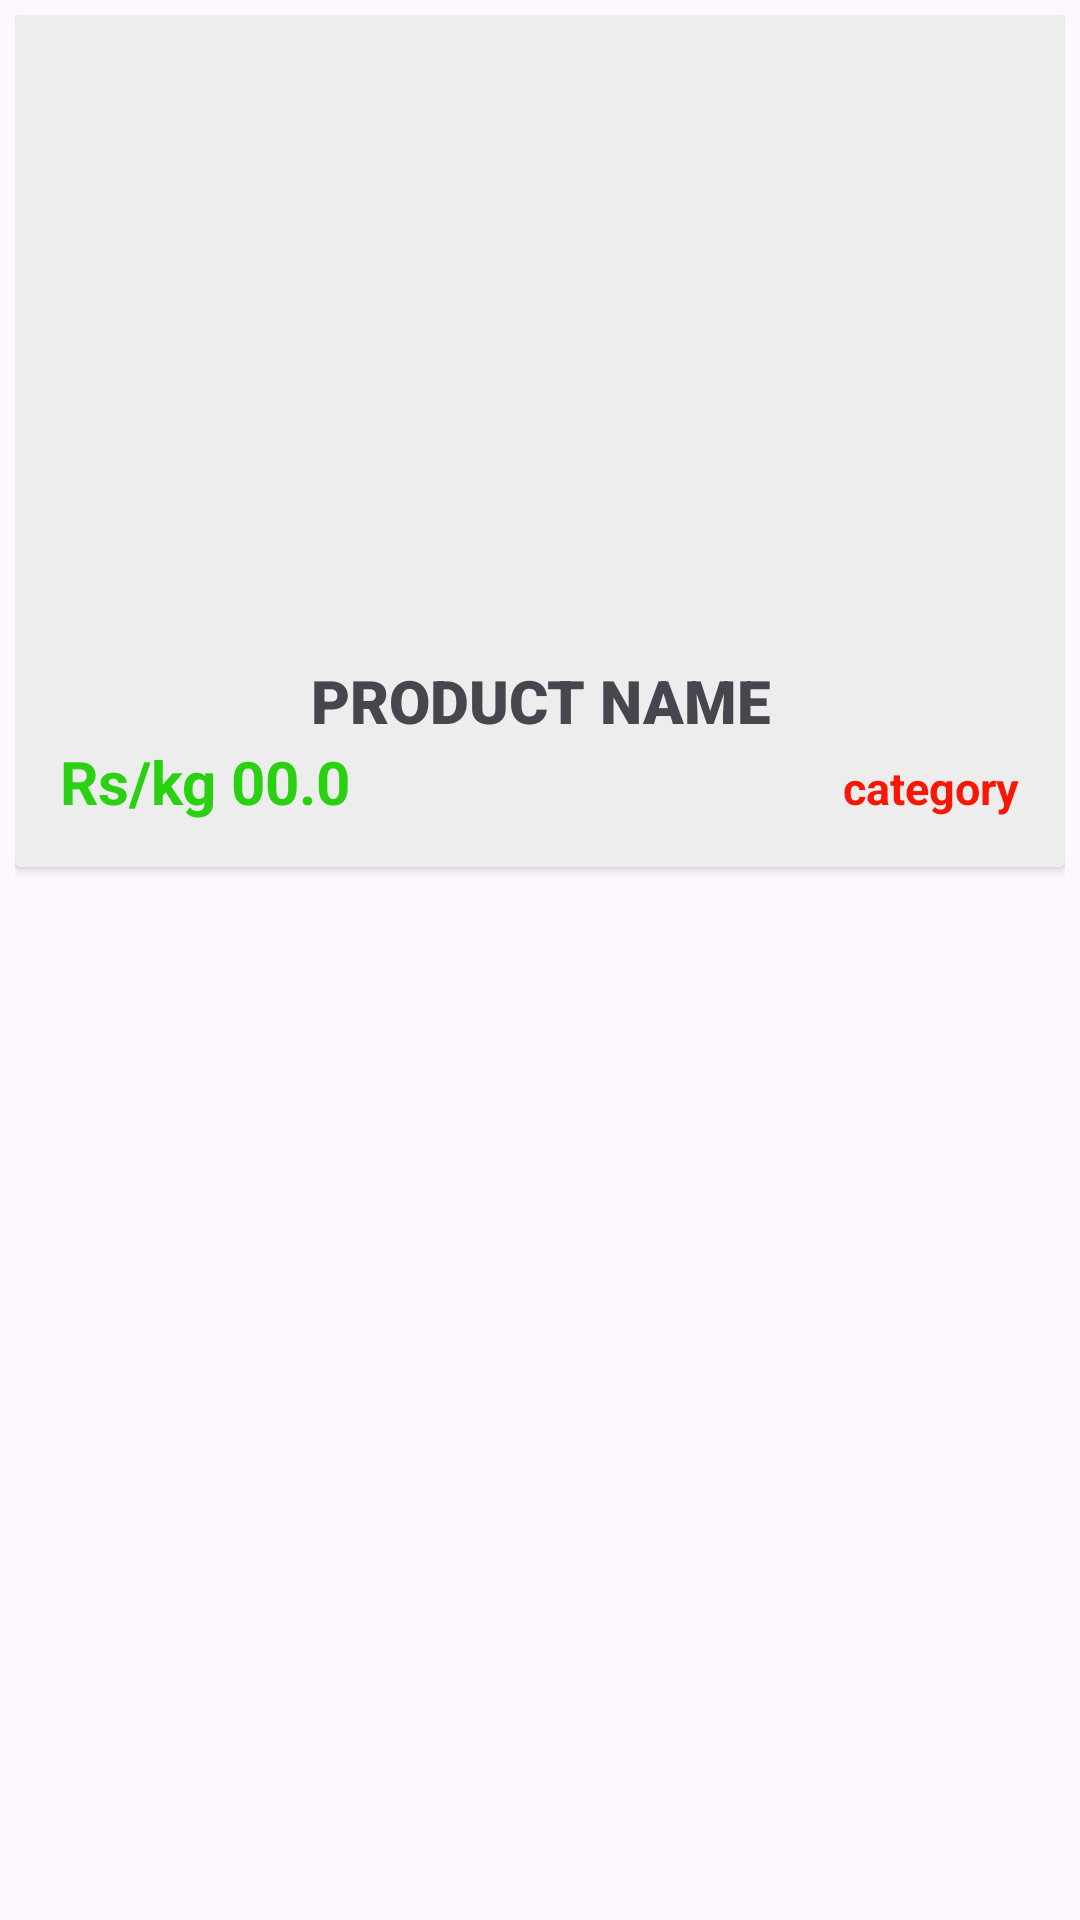

Write the Android layout XML for this screen, with the resource values it uses.
<!-- AndroidManifest.xml: application theme Theme.DigiFarm -->
<!-- res/layout/show_all_item.xml -->
<?xml version="1.0" encoding="utf-8"?>
<LinearLayout
    xmlns:android="http://schemas.android.com/apk/res/android"
    xmlns:app="http://schemas.android.com/apk/res-auto"
    android:layout_width="match_parent"
    android:layout_height="wrap_content"
    android:padding="5dp">
    <androidx.cardview.widget.CardView
        android:layout_width="match_parent"
        android:layout_height="wrap_content"
        android:padding="5dp">
        <LinearLayout
            android:layout_width="match_parent"
            android:layout_height="wrap_content"
            android:gravity="center"
            android:padding="15dp"
            android:orientation="vertical"
            android:background="#EDEDED">

            <ImageView
                android:id="@+id/item_image"
                android:layout_width="200dp"
                android:layout_height="200dp"
                android:scaleType="centerCrop"
                 />

            <TextView
                android:id="@+id/item_nam"
                android:layout_width="match_parent"
                android:layout_height="wrap_content"
                android:textSize="20sp"
                android:text="Product name"
                android:textStyle="bold"
                android:fontFamily="sans-serif-black"
                android:textAllCaps="true"
                android:textAlignment="center"
                />
            <LinearLayout
                android:layout_width="match_parent"
                android:layout_height="wrap_content"
                android:orientation="horizontal">
                <TextView
                    android:textColor="@color/bg"
                    android:id="@+id/item_cost"
                    android:layout_width="wrap_content"
                    android:layout_height="wrap_content"
                    android:textSize="20sp"
                    android:textStyle="bold"
                    android:layout_weight="1"
                    android:text="Rs/kg 00.0" />
                <TextView
                    android:layout_width="wrap_content"
                    android:layout_height="wrap_content"
                    android:id="@+id/item_cat"
                    android:text="category"
                    android:textSize="15sp"
                    android:textStyle="bold"
                    android:textColor="#F81605"
                    />
            </LinearLayout>



        </LinearLayout>
    </androidx.cardview.widget.CardView>

</LinearLayout>
<!-- resources referenced by this layout -->
<resources>
  <color name="bg">#2AD111</color>
  <style name="Theme.DigiFarm" parent="Base.Theme.DigiFarm" />
  <style name="Base.Theme.DigiFarm" parent="Theme.Material3.Light.NoActionBar">
          
          
          <item name="colorPrimary">@color/bg</item>
      </style>
</resources>
